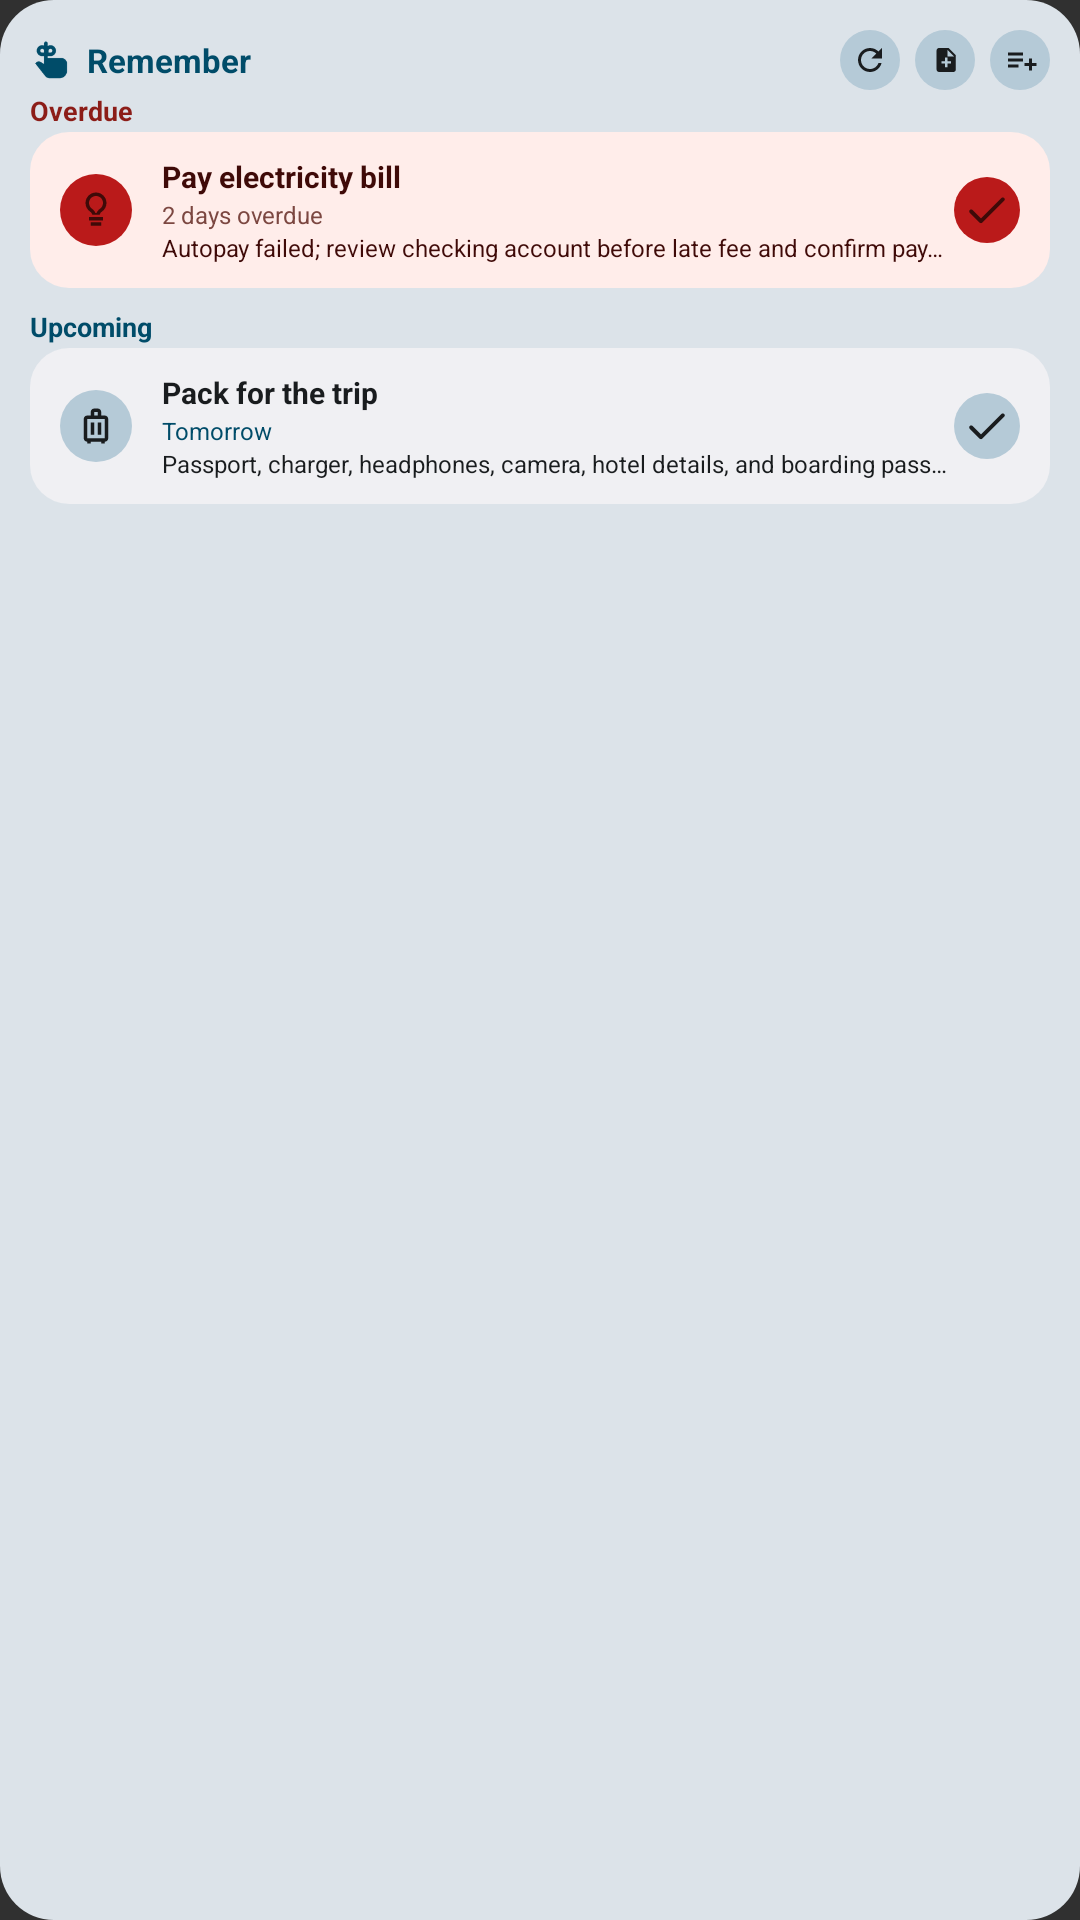

Android layout source for this screen:
<!-- AndroidManifest.xml: application theme Theme.Remember -->
<!-- res/layout/widget_preview_agenda.xml -->
<?xml version="1.0" encoding="utf-8"?>
<LinearLayout xmlns:android="http://schemas.android.com/apk/res/android"
    xmlns:tools="http://schemas.android.com/tools"
    android:layout_width="360dp"
    android:layout_height="180dp"
    android:background="@drawable/widget_preview_background"
    android:orientation="vertical"
    android:padding="10dp"
    tools:ignore="HardcodedText,SmallSp,UseAppTint">

    <LinearLayout
        android:layout_width="match_parent"
        android:layout_height="20dp"
        android:gravity="center_vertical"
        android:orientation="horizontal">

        <ImageView
            android:layout_width="14dp"
            android:layout_height="14dp"
            android:layout_marginEnd="5dp"
            android:contentDescription="@null"
            android:src="@drawable/ic_stat_remember"
            android:tint="@color/widget_preview_primary" />

        <TextView
            android:layout_width="0dp"
            android:layout_height="wrap_content"
            android:layout_weight="1"
            android:ellipsize="end"
            android:fontFamily="sans"
            android:singleLine="true"
            android:text="@string/widget_header_title"
            android:textColor="@color/widget_preview_primary"
            android:textSize="11sp"
            android:textStyle="bold" />

        <ImageView
            android:layout_width="20dp"
            android:layout_height="20dp"
            android:background="@drawable/widget_preview_small_action"
            android:contentDescription="@string/widget_refresh_cd"
            android:padding="4dp"
            android:src="@drawable/ic_widget_refresh"
            android:tint="@color/widget_preview_on_surface" />

        <ImageView
            android:layout_width="20dp"
            android:layout_height="20dp"
            android:layout_marginStart="5dp"
            android:background="@drawable/widget_preview_small_action"
            android:contentDescription="@string/widget_create_new_note"
            android:padding="4dp"
            android:src="@drawable/ic_widget_note_add"
            android:tint="@color/widget_preview_on_surface" />

        <ImageView
            android:layout_width="20dp"
            android:layout_height="20dp"
            android:layout_marginStart="5dp"
            android:background="@drawable/widget_preview_small_action"
            android:contentDescription="@string/widget_create_new_list"
            android:padding="4dp"
            android:src="@drawable/ic_widget_list_add"
            android:tint="@color/widget_preview_on_surface" />
    </LinearLayout>

    <TextView
        android:layout_width="match_parent"
        android:layout_height="14dp"
        android:gravity="center_vertical"
        android:text="Overdue"
        android:textColor="@color/widget_preview_error"
        android:textSize="9sp"
        android:textStyle="bold" />

    <LinearLayout
        android:layout_width="match_parent"
        android:layout_height="52dp"
        android:background="@drawable/widget_preview_card_overdue"
        android:gravity="center_vertical"
        android:orientation="horizontal"
        android:paddingHorizontal="10dp">

        <ImageView
            android:layout_width="24dp"
            android:layout_height="24dp"
            android:background="@drawable/widget_preview_icon_circle_error"
            android:contentDescription="@null"
            android:padding="5dp"
            android:src="@drawable/ic_widget_preview_lightbulb"
            android:tint="@color/widget_preview_on_error" />

        <LinearLayout
            android:layout_width="0dp"
            android:layout_height="wrap_content"
            android:layout_marginStart="10dp"
            android:layout_weight="1"
            android:orientation="vertical">

            <TextView
                android:layout_width="match_parent"
                android:layout_height="14dp"
                android:ellipsize="end"
                android:singleLine="true"
                android:text="Pay electricity bill"
                android:textColor="@color/widget_preview_on_error"
                android:textSize="10sp"
                android:textStyle="bold" />

            <TextView
                android:layout_width="match_parent"
                android:layout_height="11dp"
                android:ellipsize="end"
                android:singleLine="true"
                android:text="2 days overdue"
                android:textColor="@color/widget_preview_error_muted"
                android:textSize="8sp" />

            <TextView
                android:layout_width="match_parent"
                android:layout_height="11dp"
                android:ellipsize="end"
                android:singleLine="true"
                android:text="Autopay failed; review checking account before late fee and confirm payment"
                android:textColor="@color/widget_preview_on_error"
                android:textSize="8sp" />
        </LinearLayout>

        <ImageView
            android:layout_width="22dp"
            android:layout_height="22dp"
            android:background="@drawable/widget_preview_icon_circle_error"
            android:contentDescription="@string/widget_mark_done_cd"
            android:padding="3dp"
            android:src="@drawable/ic_widget_done"
            android:tint="@color/widget_preview_on_error" />
    </LinearLayout>

    <TextView
        android:layout_width="match_parent"
        android:layout_height="14dp"
        android:layout_marginTop="6dp"
        android:gravity="center_vertical"
        android:text="Upcoming"
        android:textColor="@color/widget_preview_primary"
        android:textSize="9sp"
        android:textStyle="bold" />

    <LinearLayout
        android:layout_width="match_parent"
        android:layout_height="52dp"
        android:background="@drawable/widget_preview_card"
        android:gravity="center_vertical"
        android:orientation="horizontal"
        android:paddingHorizontal="10dp">

        <ImageView
            android:layout_width="24dp"
            android:layout_height="24dp"
            android:background="@drawable/widget_preview_icon_circle"
            android:contentDescription="@null"
            android:padding="5dp"
            android:src="@drawable/ic_widget_preview_luggage"
            android:tint="@color/widget_preview_on_surface" />

        <LinearLayout
            android:layout_width="0dp"
            android:layout_height="wrap_content"
            android:layout_marginStart="10dp"
            android:layout_weight="1"
            android:orientation="vertical">

            <TextView
                android:layout_width="match_parent"
                android:layout_height="14dp"
                android:ellipsize="end"
                android:singleLine="true"
                android:text="Pack for the trip"
                android:textColor="@color/widget_preview_on_surface"
                android:textSize="10sp"
                android:textStyle="bold" />

            <TextView
                android:layout_width="match_parent"
                android:layout_height="11dp"
                android:ellipsize="end"
                android:singleLine="true"
                android:text="Tomorrow"
                android:textColor="@color/widget_preview_primary"
                android:textSize="8sp" />

            <TextView
                android:layout_width="match_parent"
                android:layout_height="11dp"
                android:ellipsize="end"
                android:singleLine="true"
                android:text="Passport, charger, headphones, camera, hotel details, and boarding passes"
                android:textColor="@color/widget_preview_on_surface"
                android:textSize="8sp" />
        </LinearLayout>

        <ImageView
            android:layout_width="22dp"
            android:layout_height="22dp"
            android:background="@drawable/widget_preview_small_action"
            android:contentDescription="@string/widget_mark_done_cd"
            android:padding="3dp"
            android:src="@drawable/ic_widget_done"
            android:tint="@color/widget_preview_on_surface" />
    </LinearLayout>
</LinearLayout>
<!-- resources referenced by this layout -->
<resources>
  <color name="widget_preview_error">#8C1D18</color>
  <color name="widget_preview_error_muted">#7C4741</color>
  <color name="widget_preview_on_error">#3F0A08</color>
  <color name="widget_preview_on_surface">@android:color/system_neutral1_900</color>
  <color name="widget_preview_primary">@android:color/system_accent1_700</color>
  <!-- drawable ic_widget_done (drawable) -->
  <vector xmlns:android="http://schemas.android.com/apk/res/android"
      android:width="24dp"
      android:height="24dp"
      android:viewportWidth="24"
      android:viewportHeight="24"
      android:tint="?android:attr/colorForeground">
      <path
          android:fillColor="@android:color/white"
          android:pathData="M9,16.2L4.8,12c-0.39,-0.39 -1.02,-0.39 -1.41,0 -0.39,0.39 -0.39,1.02 0,1.41l4.89,4.89c0.39,0.39 1.02,0.39 1.41,0L20.59,7.41c0.39,-0.39 0.39,-1.02 0,-1.41 -0.39,-0.39 -1.02,-0.39 -1.41,0L9,16.2z" />
  </vector>
  <!-- drawable ic_widget_list_add (drawable) -->
  <vector xmlns:android="http://schemas.android.com/apk/res/android"
      android:width="24dp"
      android:height="24dp"
      android:viewportWidth="24"
      android:viewportHeight="24"
      android:tint="?android:attr/colorForeground">
      <path
          android:fillColor="@android:color/white"
          android:pathData="M4,7h10v2H4V7zM4,11h10v2H4v-2zM4,15h7v2H4v-2zM18,11h2v3h3v2h-3v3h-2v-3h-3v-2h3v-3z" />
  </vector>
  <!-- drawable widget_preview_background (drawable) -->
  <shape xmlns:android="http://schemas.android.com/apk/res/android">
      <solid android:color="@color/widget_preview_surface" />
      <corners android:radius="18dp" />
  </shape>
  <!-- drawable widget_preview_card (drawable) -->
  <shape xmlns:android="http://schemas.android.com/apk/res/android">
      <solid android:color="@color/widget_preview_bg" />
      <corners android:radius="13dp" />
  </shape>
  <!-- drawable widget_preview_card_overdue (drawable) -->
  <shape xmlns:android="http://schemas.android.com/apk/res/android">
      <solid android:color="@color/widget_preview_surface_overdue" />
      <corners android:radius="13dp" />
  </shape>
  <!-- drawable widget_preview_icon_circle (drawable) -->
  <shape xmlns:android="http://schemas.android.com/apk/res/android"
      android:shape="oval">
      <solid android:color="@color/widget_preview_action" />
  </shape>
  <!-- drawable widget_preview_icon_circle_error (drawable) -->
  <shape xmlns:android="http://schemas.android.com/apk/res/android"
      android:shape="oval">
      <solid android:color="@color/widget_preview_error_action" />
  </shape>
  <!-- drawable widget_preview_small_action (drawable) -->
  <shape xmlns:android="http://schemas.android.com/apk/res/android">
      <solid android:color="@color/widget_preview_action" />
      <corners android:radius="14dp" />
  </shape>
  <string name="widget_create_new_list">Create new list</string>
  <string name="widget_create_new_note">Create new note</string>
  <string name="widget_header_title">Remember</string>
  <string name="widget_mark_done_cd">Mark done</string>
  <string name="widget_refresh_cd">Refresh widget</string>
  <style name="Theme.Remember" parent="android:Theme.Material.NoActionBar">
          <item name="android:forceDarkAllowed">false</item>
      </style>
  <color name="widget_preview_surface">@android:color/system_neutral2_100</color>
  <color name="widget_preview_bg">@android:color/system_neutral1_50</color>
  <color name="widget_preview_surface_overdue">#FFEDEA</color>
  <color name="widget_preview_action">@android:color/system_accent2_200</color>
  <color name="widget_preview_error_action">#BA1A1A</color>
</resources>
